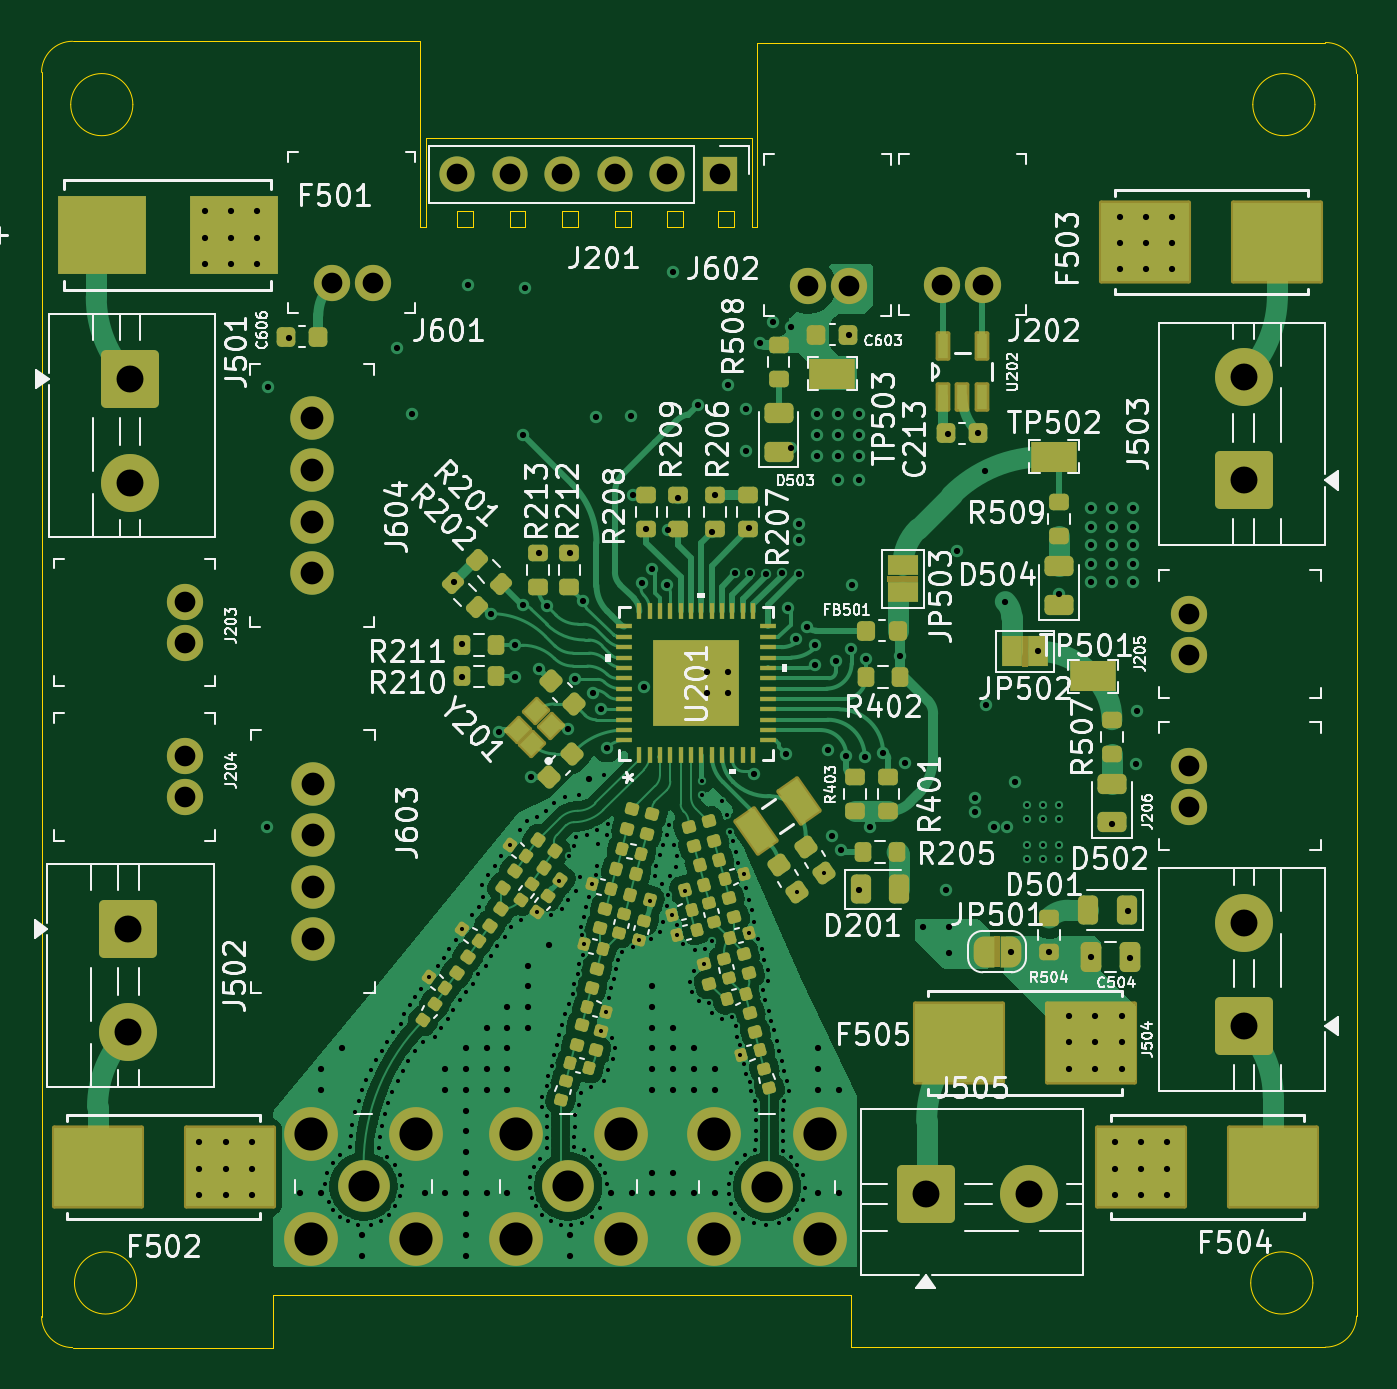
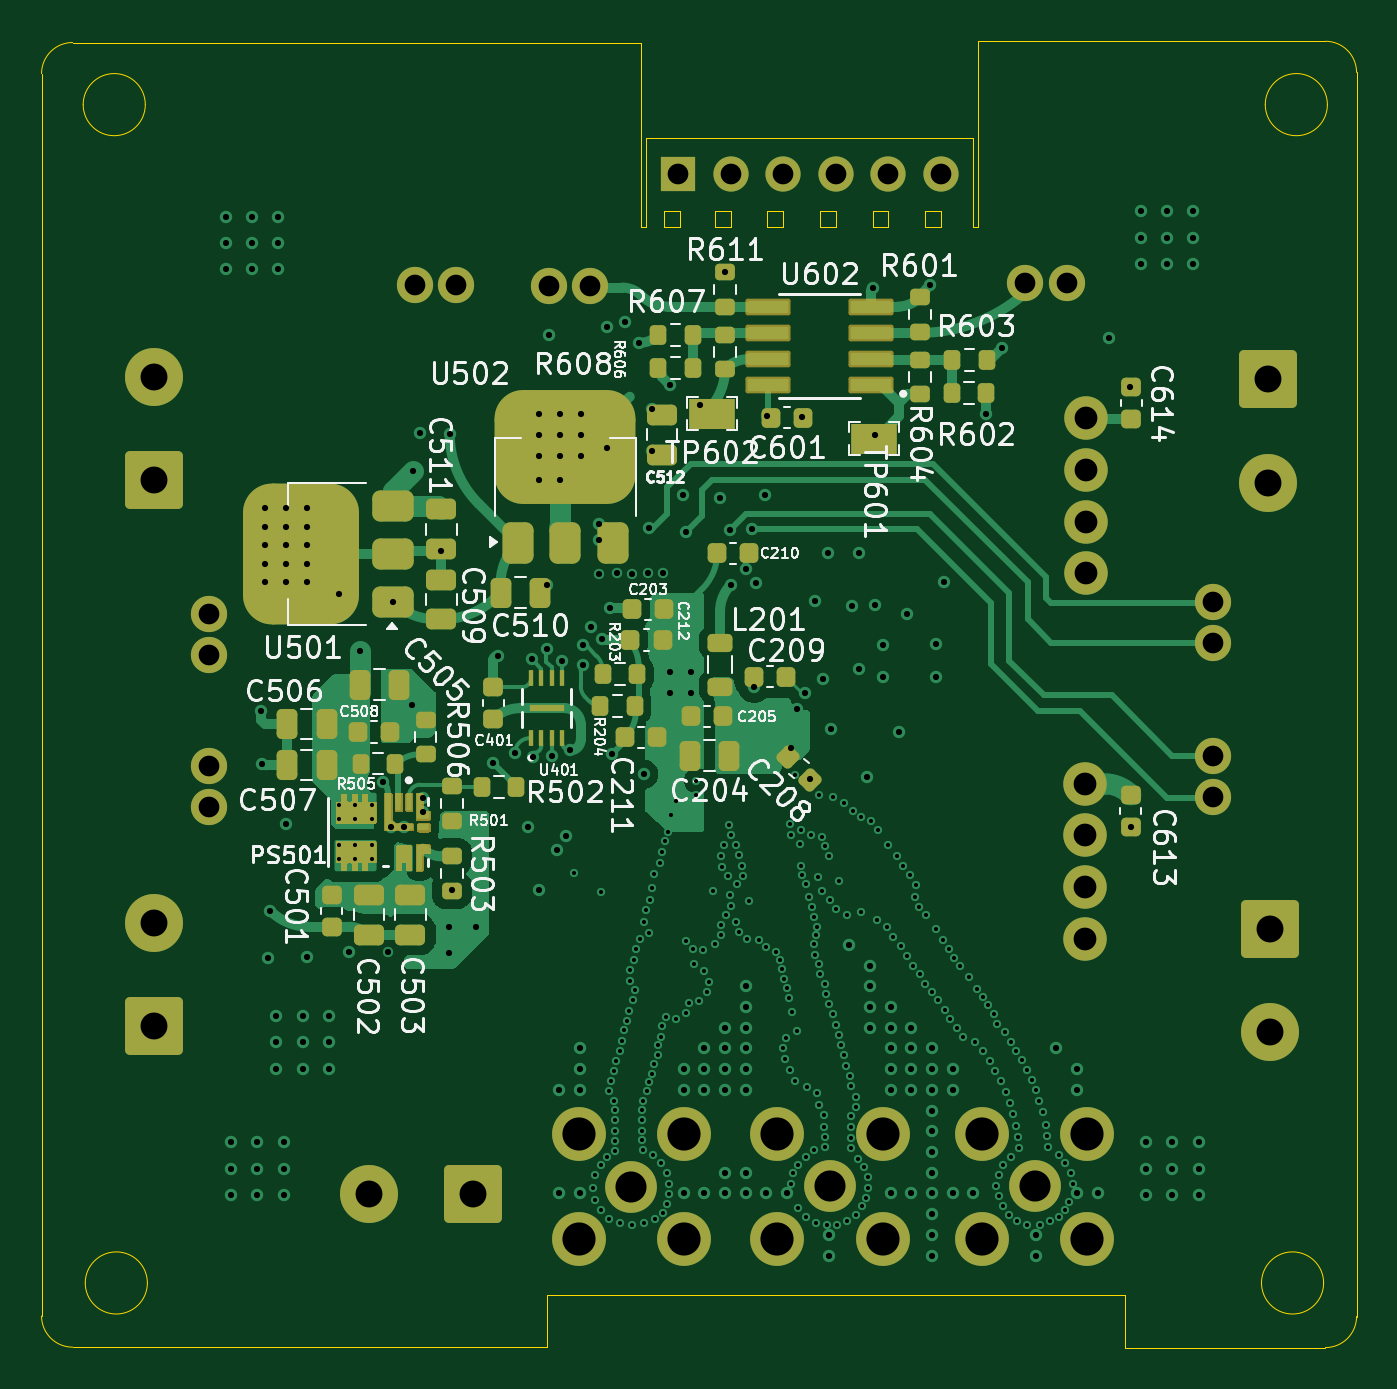
Circuit board: 14 layer files. Board 63.5 x 63.1 mm.
- bottom_copper: Main Board - NDT-B_Cu.gbr (90010 bytes)
- bottom_mask: Main Board - NDT-B_Mask.gbr (124329 bytes)
- paste: Main Board - NDT-B_Paste.gbr (105059 bytes)
- bottom_silk: Main Board - NDT-B_Silkscreen.gbr (143081 bytes)
- outline: Main Board - NDT-Edge_Cuts.gbr (3009 bytes)
- top_copper: Main Board - NDT-F_Cu.gbr (114458 bytes)
- top_mask: Main Board - NDT-F_Mask.gbr (17235 bytes)
- paste: Main Board - NDT-F_Paste.gbr (14289 bytes)
- top_silk: Main Board - NDT-F_Silkscreen.gbr (175613 bytes)
- inner_copper: Main Board - NDT-GND1.gbr (196256 bytes)
- inner_copper: Main Board - NDT-GND2.gbr (196256 bytes)
- inner_copper: Main Board - NDT-Inner Power.gbr (125554 bytes)
- drill: Main Board - NDT-NPTH.drl (309 bytes)
- drill: Main Board - NDT-PTH.drl (10257 bytes)

=== bottom_copper: Main Board - NDT-B_Cu.gbr (90010 bytes, source omitted) ===
=== bottom_mask: Main Board - NDT-B_Mask.gbr (124329 bytes, source omitted) ===
=== paste: Main Board - NDT-B_Paste.gbr (105059 bytes, source omitted) ===
=== bottom_silk: Main Board - NDT-B_Silkscreen.gbr (143081 bytes, source omitted) ===
=== outline: Main Board - NDT-Edge_Cuts.gbr ===
%TF.GenerationSoftware,KiCad,Pcbnew,9.0.8-9.0.8~ubuntu22.04.1*%
%TF.CreationDate,2026-04-26T22:17:14+03:00*%
%TF.ProjectId,Main Board - NDT,4d61696e-2042-46f6-9172-64202d204e44,rev?*%
%TF.SameCoordinates,Original*%
%TF.FileFunction,Profile,NP*%
%FSLAX46Y46*%
G04 Gerber Fmt 4.6, Leading zero omitted, Abs format (unit mm)*
G04 Created by KiCad (PCBNEW 9.0.8-9.0.8~ubuntu22.04.1) date 2026-04-26 22:17:14*
%MOMM*%
%LPD*%
G01*
G04 APERTURE LIST*
%TA.AperFunction,Profile*%
%ADD10C,0.050000*%
%TD*%
G04 APERTURE END LIST*
D10*
X152654000Y-96000000D02*
X152654000Y-87100000D01*
X136398000Y-96000000D02*
X136398000Y-87040000D01*
X118110000Y-148620000D02*
X118110000Y-88540000D01*
X119610000Y-87040000D02*
X136400000Y-87040000D01*
X152654000Y-87100000D02*
X180110000Y-87100000D01*
X181610000Y-88600000D02*
X181610000Y-148600000D01*
X157200000Y-150100000D02*
X180110000Y-150100000D01*
X129300000Y-150120000D02*
X119610000Y-150120000D01*
X179500000Y-147000000D02*
G75*
G02*
X176500000Y-147000000I-1500000J0D01*
G01*
X176500000Y-147000000D02*
G75*
G02*
X179500000Y-147000000I1500000J0D01*
G01*
X138176000Y-95250000D02*
X138938000Y-95250000D01*
X138938000Y-96012000D01*
X138176000Y-96012000D01*
X138176000Y-95250000D01*
X140716000Y-95250000D02*
X141478000Y-95250000D01*
X141478000Y-96012000D01*
X140716000Y-96012000D01*
X140716000Y-95250000D01*
X143256000Y-95250000D02*
X144018000Y-95250000D01*
X144018000Y-96012000D01*
X143256000Y-96012000D01*
X143256000Y-95250000D01*
X145796000Y-95250000D02*
X146558000Y-95250000D01*
X146558000Y-96012000D01*
X145796000Y-96012000D01*
X145796000Y-95250000D01*
X148336000Y-95250000D02*
X149098000Y-95250000D01*
X149098000Y-96012000D01*
X148336000Y-96012000D01*
X148336000Y-95250000D01*
X150774400Y-95250000D02*
X151536400Y-95250000D01*
X151536400Y-96012000D01*
X150774400Y-96012000D01*
X150774400Y-95250000D01*
X136652000Y-91694000D02*
X152400000Y-91694000D01*
X129300000Y-150120000D02*
X129300000Y-147600000D01*
X129300000Y-147600000D02*
X157200000Y-147600000D01*
X157200000Y-147600000D02*
X157200000Y-150100000D01*
X122700000Y-147000000D02*
G75*
G02*
X119700000Y-147000000I-1500000J0D01*
G01*
X119700000Y-147000000D02*
G75*
G02*
X122700000Y-147000000I1500000J0D01*
G01*
X122518300Y-90100000D02*
G75*
G02*
X119518300Y-90100000I-1500000J0D01*
G01*
X119518300Y-90100000D02*
G75*
G02*
X122518300Y-90100000I1500000J0D01*
G01*
X179600000Y-90100000D02*
G75*
G02*
X176600000Y-90100000I-1500000J0D01*
G01*
X176600000Y-90100000D02*
G75*
G02*
X179600000Y-90100000I1500000J0D01*
G01*
X119610000Y-150120000D02*
G75*
G02*
X118110000Y-148620000I0J1500000D01*
G01*
X181610000Y-148600000D02*
G75*
G02*
X180110000Y-150100000I-1500000J0D01*
G01*
X180110000Y-87100000D02*
G75*
G02*
X181610000Y-88600000I0J-1500000D01*
G01*
X118110000Y-88540000D02*
G75*
G02*
X119610000Y-87040000I1500000J0D01*
G01*
X152400000Y-91702000D02*
X152400000Y-96000000D01*
X152400000Y-96000000D02*
X152654000Y-96000000D01*
X136652000Y-91694000D02*
X136652000Y-96000000D01*
X136652000Y-96000000D02*
X136398000Y-96000000D01*
M02*

=== top_copper: Main Board - NDT-F_Cu.gbr (114458 bytes, source omitted) ===
=== top_mask: Main Board - NDT-F_Mask.gbr (17235 bytes, source omitted) ===
=== paste: Main Board - NDT-F_Paste.gbr (14289 bytes, source omitted) ===
=== top_silk: Main Board - NDT-F_Silkscreen.gbr (175613 bytes, source omitted) ===
=== inner_copper: Main Board - NDT-GND1.gbr (196256 bytes, source omitted) ===
=== inner_copper: Main Board - NDT-GND2.gbr (196256 bytes, source omitted) ===
=== inner_copper: Main Board - NDT-Inner Power.gbr (125554 bytes, source omitted) ===
=== drill: Main Board - NDT-NPTH.drl ===
M48
; DRILL file {KiCad 9.0.8-9.0.8~ubuntu22.04.1} date 2026-04-26T22:17:10+0300
; FORMAT={-:-/ absolute / metric / decimal}
; #@! TF.CreationDate,2026-04-26T22:17:10+03:00
; #@! TF.GenerationSoftware,Kicad,Pcbnew,9.0.8-9.0.8~ubuntu22.04.1
; #@! TF.FileFunction,NonPlated,1,6,NPTH
FMAT,2
METRIC
%
G90
G05
M30

=== drill: Main Board - NDT-PTH.drl (10257 bytes, source omitted) ===
